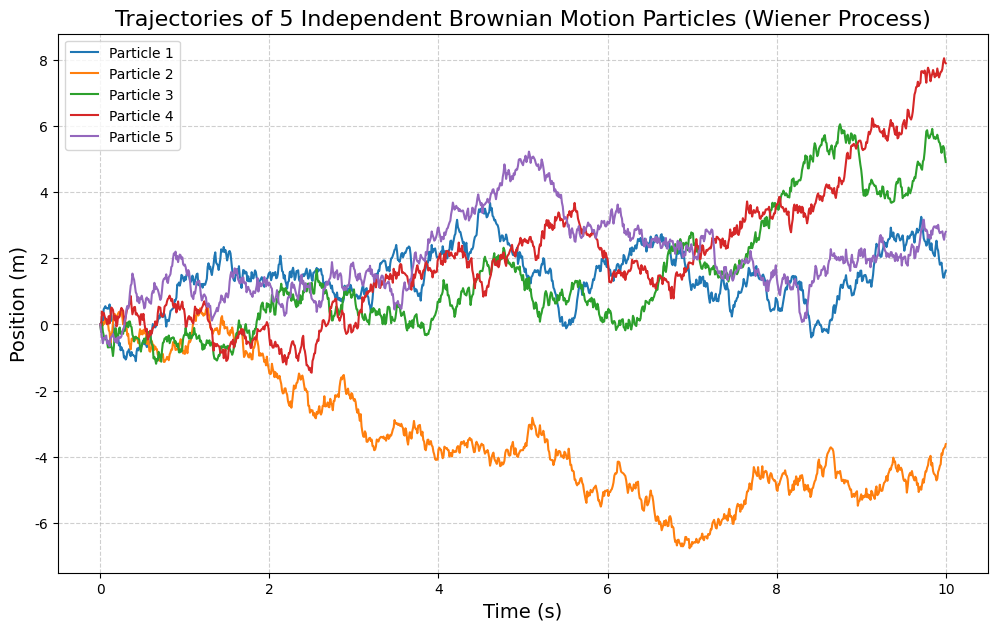

Here is the Python script that generated this plot:
import numpy as np
import matplotlib.pyplot as plt

# Solve Chinese display issue
plt.rcParams['font.sans-serif'] = ['SimHei']  # Used to properly display Chinese labels
plt.rcParams['axes.unicode_minus'] = False    # Used to properly display minus sign

# --- Parameter settings ---
D = 1.0          # Diffusion coefficient (m^2/s)
T = 10.0         # Total simulation time (s)
dt = 0.01        # Time step (s)
num_steps = int(T / dt) # Total steps
num_particles = 5 # Number of particles to simulate

# --- Simulation process ---
# Create time axis
t = np.linspace(0, T, num_steps + 1)
# Initialize particle position array, all particles start at x=0
x = np.zeros((num_particles, num_steps + 1))

# Euler-Maruyama method for iteration
for i in range(num_steps):
    # Generate random increment
    random_increment = np.random.randn(num_particles)
    # Update positions of all particles
    x[:, i+1] = x[:, i] + np.sqrt(2 * D * dt) * random_increment

# --- Results visualization ---
plt.figure(figsize=(12, 7))
for i in range(num_particles):
    plt.plot(t, x[i, :], label=f'Particle {i+1}')

plt.title('Trajectories of 5 Independent Brownian Motion Particles (Wiener Process)', fontsize=16)
plt.xlabel('Time (s)', fontsize=14)
plt.ylabel('Position (m)', fontsize=14)
plt.grid(True, linestyle='--', alpha=0.6)
plt.legend()
plt.savefig('single_brownian_motion_trajectory.png', dpi=300, bbox_inches='tight')
plt.show()